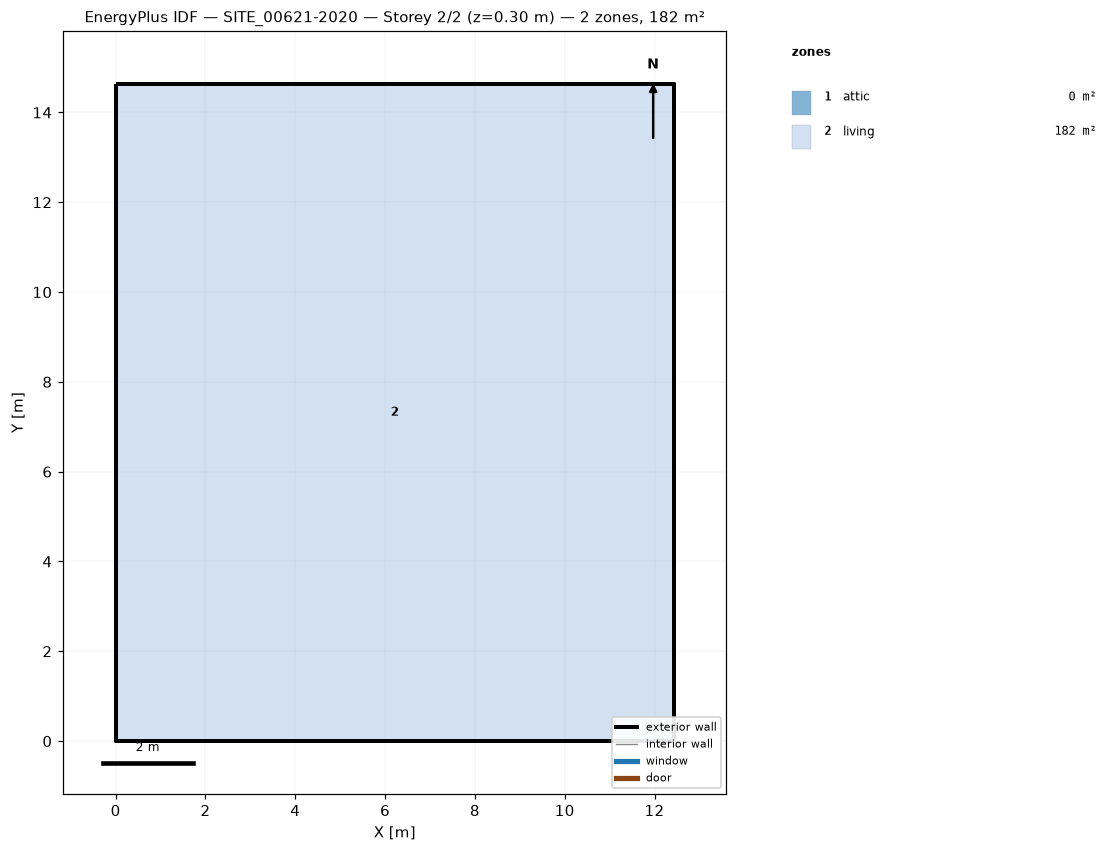
=== STOREY PLAN SPEC (per zone: floor XY polygon, exterior-wall plan segments, windows/doors) ===
zone 1: attic  (0.0 m²)
  exterior wall: (12.43, 0.00) – (12.43, 14.63) – (12.43, 7.32)  [22.0 m]
  exterior wall: (0.00, 14.63) – (0.00, 0.00) – (0.00, 7.32)  [22.0 m]
zone 2: living  (181.9 m²)
  floor: (0.00, 0.00) (0.00, 14.63) (12.43, 14.63) (12.43, 0.00)
  exterior wall: (0.00, 0.00) – (12.43, 0.00)  [12.4 m]
  exterior wall: (12.43, 0.00) – (12.43, 14.63)  [14.6 m]
  exterior wall: (12.43, 14.63) – (0.00, 14.63)  [12.4 m]
  exterior wall: (0.00, 14.63) – (0.00, 0.00)  [14.6 m]

=== DERIVED (storey summary) ===
Building: SITE_00621-2020
Storey: 2 of 2  (floor level z = 0.30 m)
Storey gross floor area: 181.9 m²
Zones on this storey: 2
  - attic: floor 0.0 m²; exterior wall 43.9 m (35.7 m²); WWR 0.0%
  - living: floor 181.9 m²; exterior wall 54.1 m (192.8 m²); WWR 0.0%
Zone adjacency: (none detected)